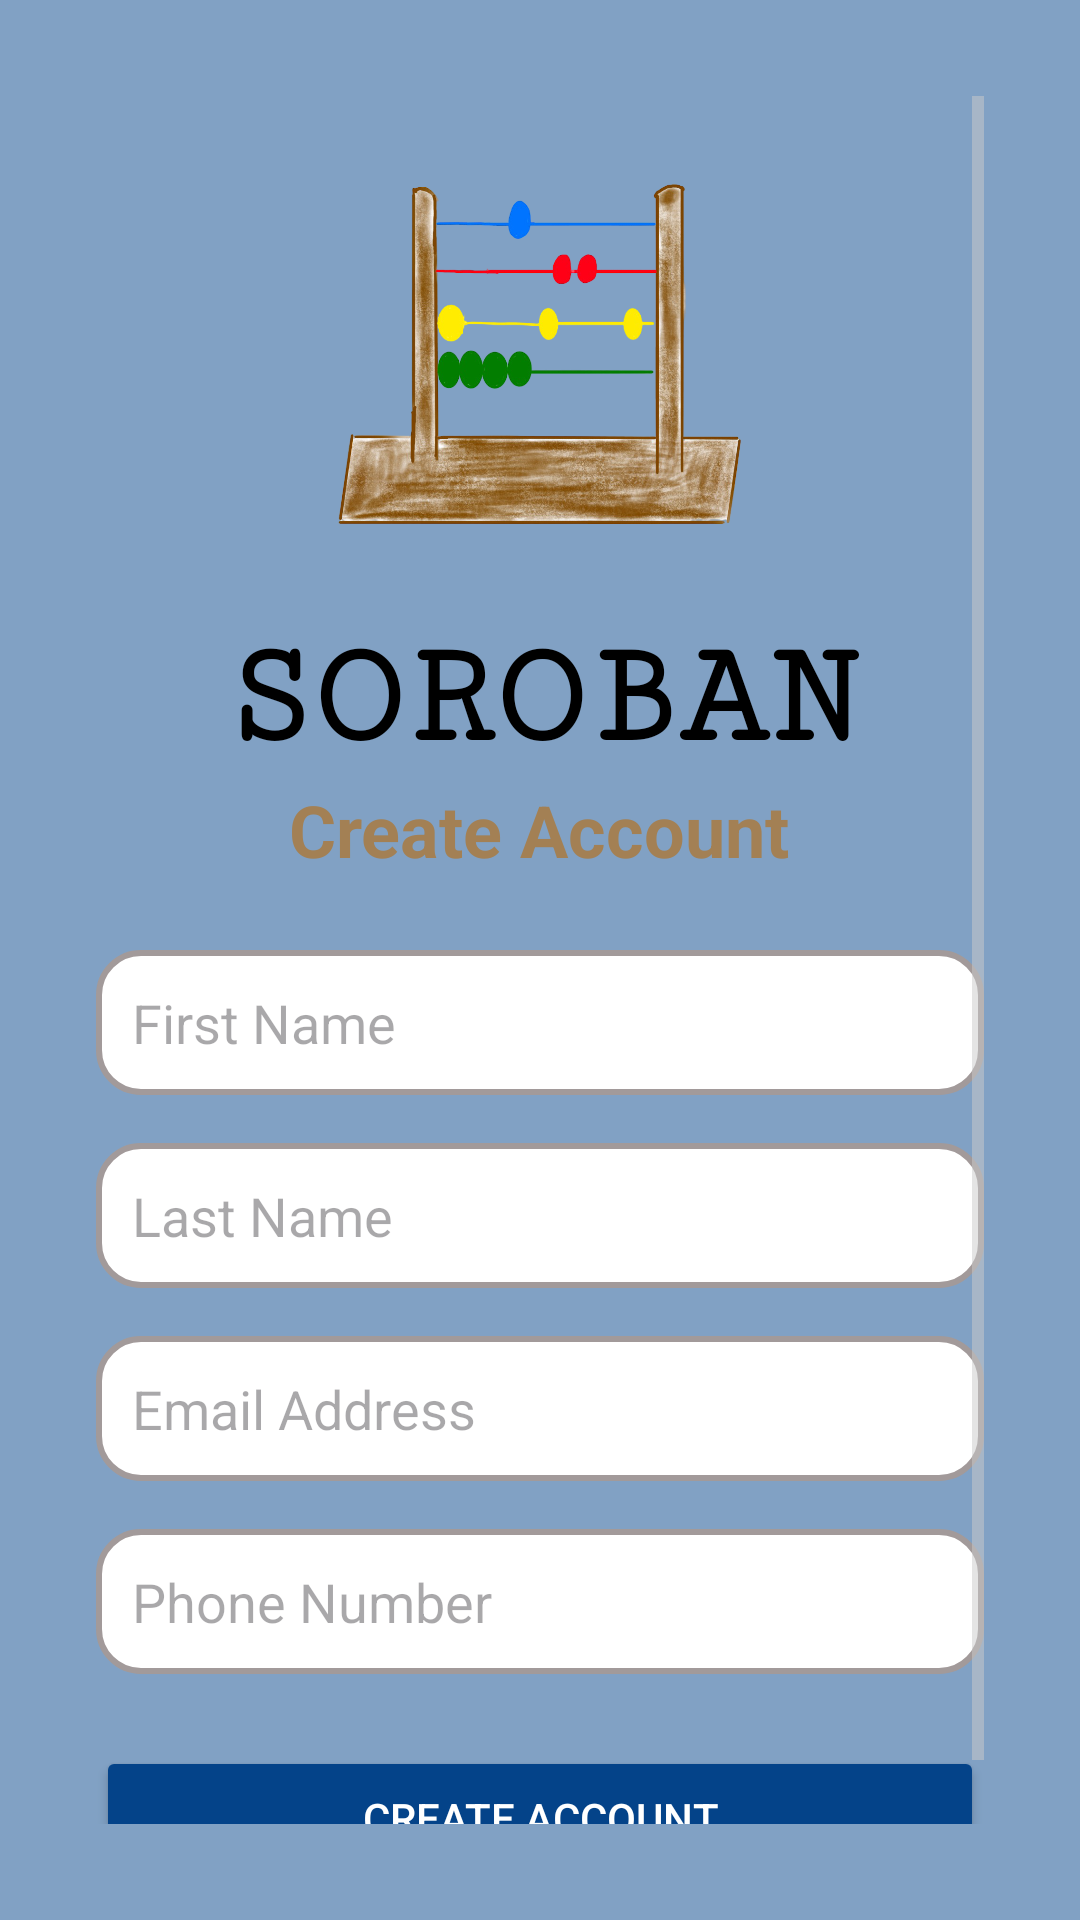

Write the Android layout XML for this screen, with the resource values it uses.
<!-- AndroidManifest.xml: application theme Theme.Soroban -->
<!-- res/layout/create_account.xml -->
<?xml version="1.0" encoding="utf-8"?>
<androidx.constraintlayout.widget.ConstraintLayout xmlns:android="http://schemas.android.com/apk/res/android"
    xmlns:app="http://schemas.android.com/apk/res-auto"
    xmlns:tools="http://schemas.android.com/tools"
    android:layout_width="match_parent"
    android:layout_height="match_parent"
    android:background="@color/background_light"
    android:orientation="vertical"
    android:padding="16dp">

    <ScrollView
        android:layout_width="match_parent"
        android:layout_height="match_parent"
        android:layout_marginStart="16dp"
        android:layout_marginTop="16dp"
        android:layout_marginEnd="16dp"
        android:layout_marginBottom="16dp"
        app:layout_constraintBottom_toBottomOf="parent"
        app:layout_constraintEnd_toEndOf="parent"
        app:layout_constraintStart_toStartOf="parent"
        app:layout_constraintTop_toTopOf="parent">

        <LinearLayout
            android:layout_width="match_parent"
            android:layout_height="wrap_content"
            android:gravity="center"
            android:orientation="vertical">

            <ImageView
                android:layout_width="212dp"
                android:layout_height="173dp"
                app:srcCompat="@drawable/ic_applogo" />

            <TextView
                android:layout_width="match_parent"
                android:layout_height="wrap_content"
                android:fontFamily="serif-monospace"
                android:text="SOROBAN"
                android:textAlignment="center"
                android:textColor="#000000"
                android:textSize="50sp"
                android:textStyle="bold" />

            <TextView
                android:layout_width="wrap_content"
                android:layout_height="wrap_content"
                android:layout_marginBottom="24dp"
                android:text="Create Account"
                android:textColor="#A38054"
                android:textSize="24sp"
                android:textStyle="bold" />

            <EditText
                android:id="@+id/etFirstName"
                android:layout_width="match_parent"
                android:layout_height="wrap_content"
                android:layout_marginBottom="16dp"
                android:background="@drawable/search_view_bg"
                android:hint="First Name"
                android:inputType="textPersonName"
                android:padding="12dp"
                android:textColor="#000000"
                android:shadowColor="#F4FF81"
                android:textColorLink="#100F0F" />

            <EditText
                android:id="@+id/etLastName"
                android:layout_width="match_parent"
                android:layout_height="wrap_content"
                android:layout_marginBottom="16dp"
                android:textColor="#000000"
                android:background="@drawable/search_view_bg"
                android:hint="Last Name"
                android:inputType="textPersonName"
                android:padding="12dp" />

            <EditText
                android:id="@+id/etEmail"
                android:layout_width="match_parent"
                android:layout_height="wrap_content"
                android:layout_marginBottom="16dp"
                android:background="@drawable/search_view_bg"
                android:textColor="#000000"
                android:hint="Email Address"
                android:inputType="textEmailAddress"
                android:padding="12dp" />

            <EditText
                android:id="@+id/etPhoneNumber"
                android:layout_width="match_parent"
                android:layout_height="wrap_content"
                android:layout_marginBottom="24dp"
                android:background="@drawable/search_view_bg"
                android:hint="Phone Number"
                android:textColor="#000000"
                android:inputType="phone"
                android:padding="12dp" />

            <Button
                android:id="@+id/btnCreateAccount"
                android:layout_width="match_parent"
                android:layout_height="wrap_content"
                android:backgroundTint="@color/colorPrimary"
                android:padding="12dp"
                android:text="Create Account"
                android:textColor="#ffffff"
                app:cornerRadius="8dp" />
        </LinearLayout>
    </ScrollView>

    <LinearLayout
        android:layout_width="match_parent"
        android:layout_height="match_parent"
        android:layout_marginStart="16dp"
        android:layout_marginTop="16dp"
        android:layout_marginEnd="16dp"
        android:layout_marginBottom="16dp"
        android:gravity="center"
        android:orientation="vertical"
        app:layout_constraintBottom_toBottomOf="parent"
        app:layout_constraintEnd_toEndOf="parent"
        app:layout_constraintStart_toStartOf="parent"
        app:layout_constraintTop_toTopOf="parent">

        <ProgressBar
            android:id="@+id/progressBar"
            style="?android:attr/progressBarStyle"
            android:layout_width="wrap_content"
            android:layout_height="wrap_content"
            android:visibility="invisible" />

    </LinearLayout>
</androidx.constraintlayout.widget.ConstraintLayout>
<!-- resources referenced by this layout -->
<resources>
  <color name="background_light">#81a1c4</color>
  <color name="colorPrimary">#044389</color>
  <!-- drawable ic_applogo: png bitmap (drawable, 497502 bytes) -->
  <!-- drawable search_view_bg (drawable) -->
  <?xml version="1.0" encoding="utf-8"?>
  <shape xmlns:android="http://schemas.android.com/apk/res/android">
  
      <corners android:radius="14dp" />
      <stroke android:color="@color/gray_i_want"
          android:width="2dp"/>
      <solid android:color="@color/white" />
  
  
  </shape>
  <style name="Theme.Soroban" parent="Base.Theme.Soroban" />
  <color name="gray_i_want">#A29A9A</color>
  <color name="white">#FFFFFF</color>
  <style name="Base.Theme.Soroban" parent="Theme.Material3.DayNight.NoActionBar">
          
          <item name="android:windowBackground">@drawable/background_drawable</item>
  
          
          <item name="colorPrimary">@color/colorPrimary</item>
          <item name="colorPrimaryDark">@color/colorPrimaryDark</item>
          <item name="colorAccent">@color/colorAccent</item>
  
          
          <item name="android:textColor">#FFFFFF</item>
          <item name="android:textColorPrimary">#FFFFFF</item>
          <item name="android:textColorSecondary">#CCCCCC</item>
      </style>
  <!-- drawable background_drawable (drawable) -->
  <?xml version="1.0" encoding="utf-8"?>
  <layer-list xmlns:android="http://schemas.android.com/apk/res/android">
      <item>
          <bitmap
          android:src = "@drawable/background"
          android:gravity="fill"
          android:tileMode="disabled" /> // Gravity is fill since this image is large
      </item>
      <item>
          <color android:color="#80000000"/>
      </item>
  </layer-list>
  <color name="colorPrimaryDark">#03356d</color>
  <color name="colorAccent">#81a1c4</color>
  <!-- drawable background: webp bitmap (drawable-hdpi, 74724 bytes) -->
</resources>
